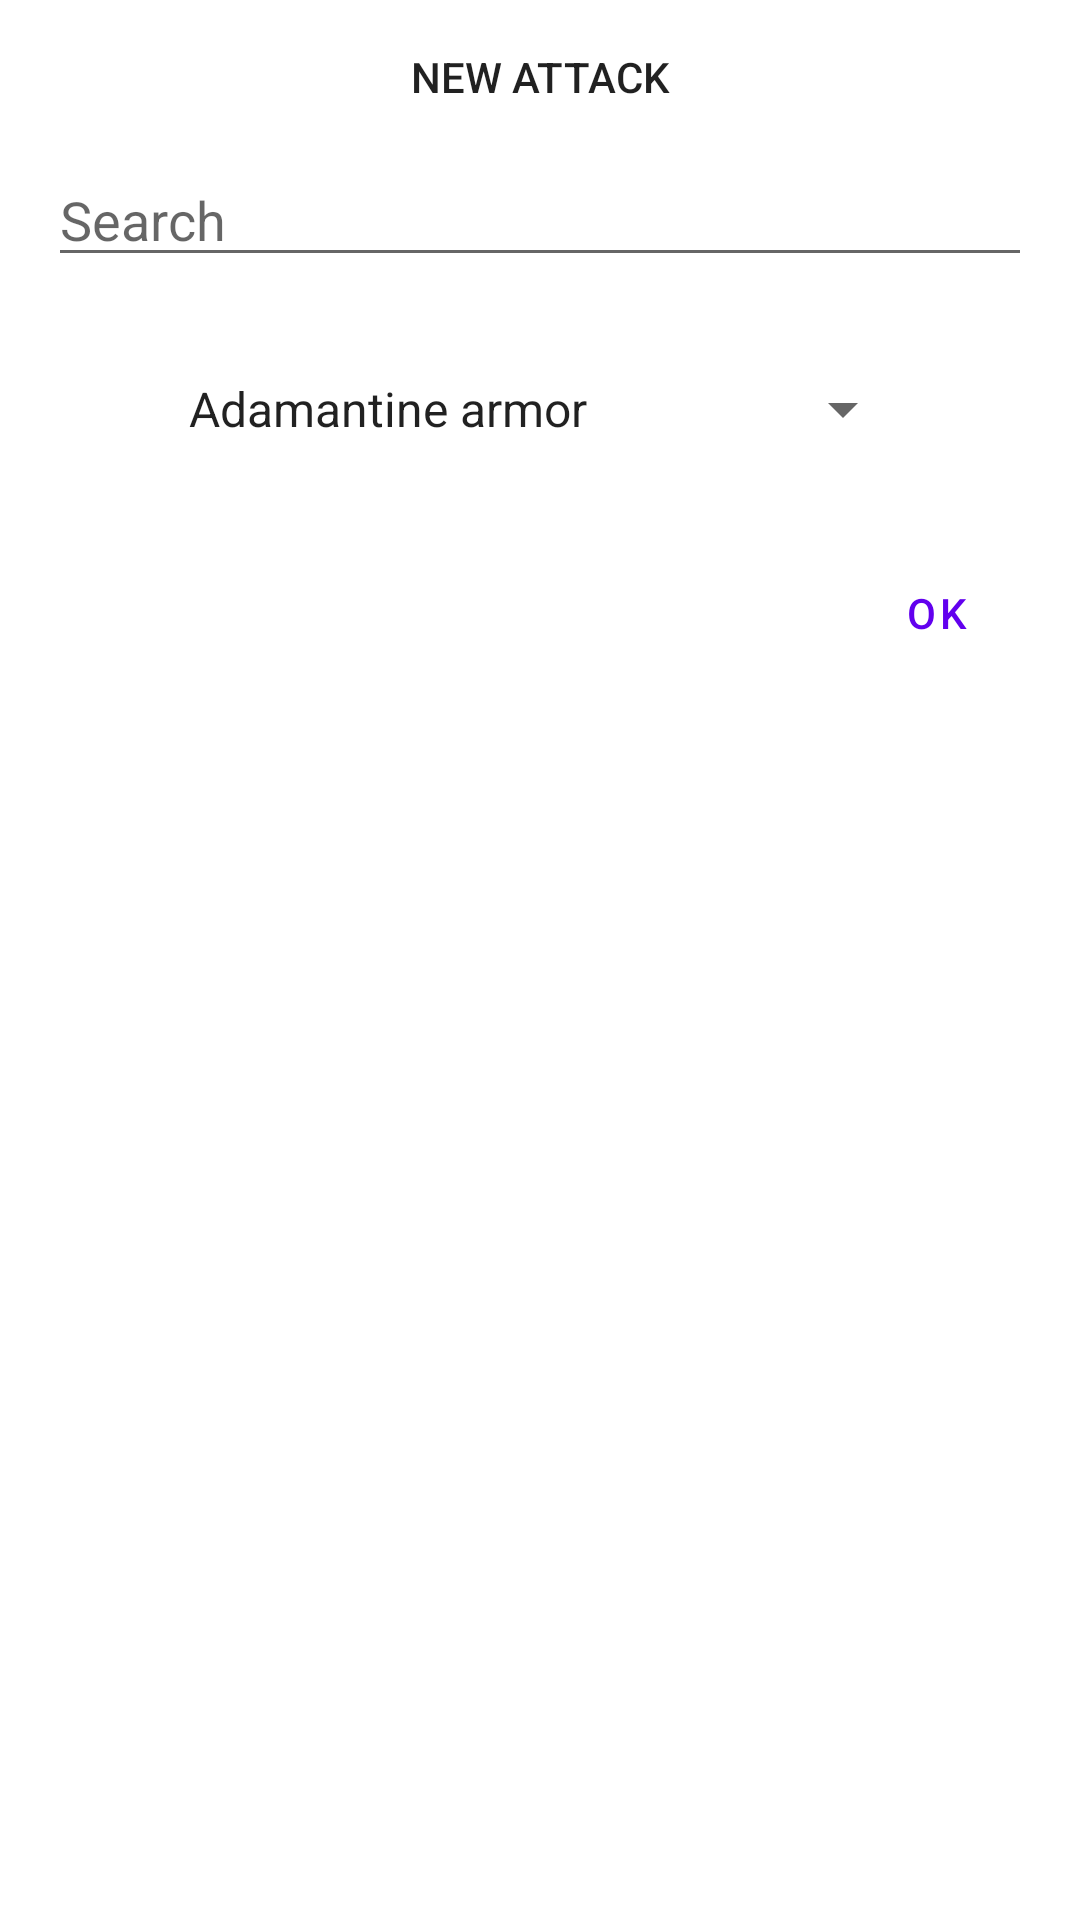

Layout XML and referenced resources for this Android screen:
<!-- AndroidManifest.xml: application theme Theme.TabletopCharacterSheet -->
<!-- res/layout/dbitemselectdialog.xml -->
<?xml version="1.0" encoding="utf-8"?>
<androidx.constraintlayout.widget.ConstraintLayout xmlns:android="http://schemas.android.com/apk/res/android"
    xmlns:app="http://schemas.android.com/apk/res-auto"
    xmlns:tools="http://schemas.android.com/tools"
    android:layout_width="wrap_content"
    android:layout_height="wrap_content"
    android:padding="16dp">

    <TextView
        android:id="@+id/dbselecttitle"
        android:layout_width="wrap_content"
        android:layout_height="wrap_content"
        android:text="@string/newattack"
        android:textAllCaps="true"
        android:textAppearance="@style/TextAppearance.AppCompat.Body2"
        app:layout_constraintEnd_toEndOf="parent"
        app:layout_constraintStart_toStartOf="parent"
        app:layout_constraintTop_toTopOf="parent" />

    <EditText
        android:id="@+id/dbselectsearchbox"
        android:layout_width="0dp"
        android:layout_height="wrap_content"
        android:layout_marginTop="16dp"
        android:ems="10"
        android:hint="@android:string/search_go"
        android:inputType="text"
        app:layout_constraintEnd_toEndOf="parent"
        app:layout_constraintStart_toStartOf="parent"
        app:layout_constraintTop_toBottomOf="@+id/dbselecttitle" />

    <Spinner
        android:id="@+id/dbselectspinner"
        android:layout_width="250dp"
        android:layout_height="56dp"
        android:layout_marginTop="16dp"
        android:entries="@array/itemnames"
        android:spinnerMode="dialog"
        app:layout_constraintEnd_toEndOf="parent"
        app:layout_constraintStart_toStartOf="parent"
        app:layout_constraintTop_toBottomOf="@+id/dbselectsearchbox" />

    <Button
        android:id="@+id/dbitemconfirm"
        style="@style/Widget.MaterialComponents.Button.TextButton.Dialog"
        android:layout_width="wrap_content"
        android:layout_height="wrap_content"
        android:layout_marginTop="16dp"
        android:text="@string/ok"
        app:layout_constraintEnd_toEndOf="parent"
        app:layout_constraintTop_toBottomOf="@+id/dbselectspinner" />

</androidx.constraintlayout.widget.ConstraintLayout>
<!-- resources referenced by this layout -->
<resources>
  <string name="newattack">New attack</string>
  <string name="ok">OK</string>
  <style name="Theme.TabletopCharacterSheet" parent="Theme.MaterialComponents.DayNight.DarkActionBar">
          
          <item name="colorPrimary">@color/purple_500</item>
          <item name="colorPrimaryVariant">@color/purple_700</item>
          <item name="colorOnPrimary">@color/white</item>
          
          <item name="colorSecondary">@color/teal_200</item>
          <item name="colorSecondaryVariant">@color/teal_700</item>
          <item name="colorOnSecondary">@color/black</item>
          
          <item name="android:statusBarColor" tools:targetApi="l">?attr/colorPrimaryVariant</item>
          
      </style>
  <color name="purple_500">#FF6200EE</color>
  <color name="purple_700">#FF3700B3</color>
  <color name="white">#FFFFFFFF</color>
  <color name="teal_200">#FF03DAC5</color>
  <color name="teal_700">#FF018786</color>
  <color name="black">#FF000000</color>
</resources>
